Run: headless pygame with SDL's dummy video driver; simulated clock (each Clock.tick advances the game by its frame time, no real sleeping); random seed 0; keys injected as events and as key.get_pressed() state; mouse plan: one left click at the window centre at the start of phase 2, then a move to the lower-right quarter at the start of phase 3.
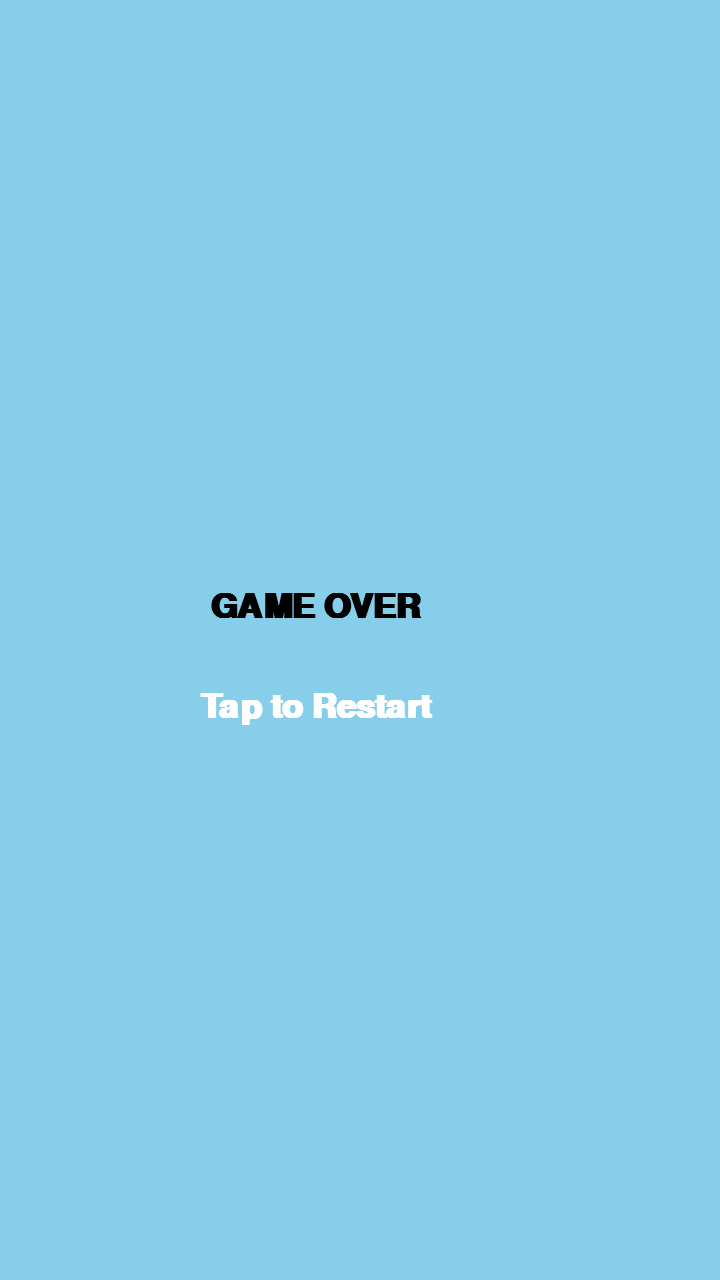
Frame 1 of 4 · flips 1–60 · no input
Frame 2 of 4 · flips 61–180 · clicked the window centre · tapped SPACE, RETURN · held RIGHT (→), D · screen unchanged from frame 1, image omitted
Frame 3 of 4 · flips 181–300 · moved the mouse to the lower-right quarter · held DOWN (↓), S · screen unchanged from frame 2, image omitted
Frame 4 of 4 · flips 301–420 · held LEFT (←), A, UP (↑), W · screen unchanged from frame 3, image omitted

The pygame program that drew these frames:

import pygame
import random
import sys

# --- Config ---
SCREEN_WIDTH = 720
SCREEN_HEIGHT = 1280
FPS = 60

# Colors
WHITE = (255, 255, 255)
BLACK = (0, 0, 0)
GREEN = (0, 200, 0)
RED = (200, 0, 0)
SKY_BLUE = (135, 206, 235)

# Initialize Pygame
pygame.init()
screen = pygame.display.set_mode((SCREEN_WIDTH, SCREEN_HEIGHT))
pygame.display.set_caption("Helicopter Game")
clock = pygame.time.Clock()
font = pygame.font.SysFont("Arial", 50, bold=True)

class Helicopter:
    def __init__(self):
        self.rect = pygame.Rect(100, SCREEN_HEIGHT // 2, 60, 50)
        self.velocity = 0
        self.gravity = 0.5
        self.lift = -10  # Jump strength
        
    def move(self):
        self.velocity += self.gravity
        self.rect.y += int(self.velocity)
        
    def jump(self):
        self.velocity = self.lift
        
    def draw(self):
        # Draw body
        pygame.draw.rect(screen, RED, self.rect, border_radius=10)
        # Draw rotor
        pygame.draw.rect(screen, BLACK, (self.rect.x + 10, self.rect.y - 10, 40, 10))

class Obstacle:
    def __init__(self, x):
        self.x = x
        self.gap_size = 300  # Space between pipes
        self.width = 100
        self.top_height = random.randint(100, SCREEN_HEIGHT - self.gap_size - 100)
        self.speed = 5
        self.passed = False
        
    def move(self):
        self.x -= self.speed
        
    def draw(self):
        # Top Pipe
        pygame.draw.rect(screen, GREEN, (self.x, 0, self.width, self.top_height))
        # Bottom Pipe
        pygame.draw.rect(screen, GREEN, (self.x, self.top_height + self.gap_size, self.width, SCREEN_HEIGHT))
        
    def check_collision(self, heli_rect):
        top_rect = pygame.Rect(self.x, 0, self.width, self.top_height)
        bottom_rect = pygame.Rect(self.x, self.top_height + self.gap_size, self.width, SCREEN_HEIGHT)
        return top_rect.colliderect(heli_rect) or bottom_rect.colliderect(heli_rect)

# Game Variables
helicopter = Helicopter()
obstacles = [Obstacle(SCREEN_WIDTH + 200)]
score = 0
game_active = True

# --- Main Loop ---
while True:
    screen.fill(SKY_BLUE)
    
    for event in pygame.event.get():
        if event.type == pygame.QUIT:
            pygame.quit()
            sys.exit()
        
        # Touch or Click to fly
        if event.type == pygame.MOUSEBUTTONDOWN:
            if game_active:
                helicopter.jump()
            else:
                # Restart Game
                helicopter = Helicopter()
                obstacles = [Obstacle(SCREEN_WIDTH + 200)]
                score = 0
                game_active = True

    if game_active:
        # Helicopter Update
        helicopter.move()
        helicopter.draw()
        
        # Check bounds (ceiling/floor)
        if helicopter.rect.top < 0 or helicopter.rect.bottom > SCREEN_HEIGHT:
            game_active = False

        # Obstacle Management
        if obstacles[-1].x < SCREEN_WIDTH - 400:
            obstacles.append(Obstacle(SCREEN_WIDTH + 50))
            
        for obs in obstacles:
            obs.move()
            obs.draw()
            
            # Collision
            if obs.check_collision(helicopter.rect):
                game_active = False
                
            # Score
            if not obs.passed and obs.x + obs.width < helicopter.rect.x:
                score += 1
                obs.passed = True
        
        # Remove old obstacles
        if obstacles[0].x < -150:
            obstacles.pop(0)
            
        # Draw Score
        score_text = font.render(f"Score: {score}", True, WHITE)
        screen.blit(score_text, (50, 50))
        
    else:
        # Game Over Screen
        over_text = font.render("GAME OVER", True, BLACK)
        restart_text = font.render("Tap to Restart", True, WHITE)
        screen.blit(over_text, (SCREEN_WIDTH//2 - 150, SCREEN_HEIGHT//2 - 50))
        screen.blit(restart_text, (SCREEN_WIDTH//2 - 160, SCREEN_HEIGHT//2 + 50))

    pygame.display.update()
    clock.tick(FPS)
